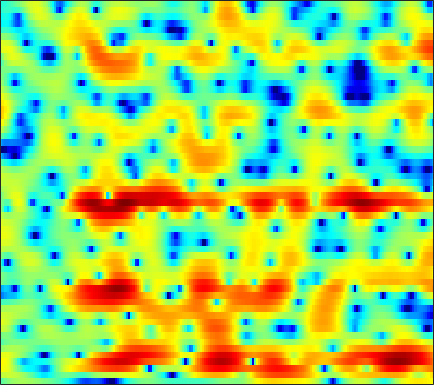

Source data for this figure (header and first rows):
-1.7349, -1.1619, -0.48391, 0.064501, 0.3975, 0.76293, 1.0384, 1.1875, 1.3321, 1.408, 1.4265, 1.3997, 1.3158, 1.1875, 1.0936, 0.90861, 0.70194, 0.53797, 0.32075, 0.086155, -0.16233, -0.35107, -0.62732, -0.92289
2.304, 2.52, 2.725, 2.826, 2.836, 2.76, 2.599, 2.413, 2.084, 1.666, 1.167, 0.7284, 0.07075, -0.6873, -1.323, -2.248, -3.272, -4.046, -4.996, -5.748, -6, -5.8, -5.113, -4.205
4.773, 4.651, 4.339, 3.822, 3.314, 2.447, 1.382, 0.4535, -0.9005, -2.312, -3.569, -4.285, -4.876, -5.16, -5.264, -5.569, -6.123, -6.769, -8.011, -9.449, -10.46, -10.11, -8.292, -5.807
5.086, 4.973, 4.574, 3.894, 3.187, 1.934, 0.2793, -1.21, -3.592, -6.149, -7.988, -8.291, -7.419, -6.393, -5.731, -5.209, -4.945, -4.896, -4.91, -4.827, -4.569, -4.207, -3.5, -2.574
3.799, 3.941, 3.968, 3.849, 3.643, 3.247, 2.715, 2.255, 1.597, 0.9211, 0.2463, -0.2491, -0.966, -1.804, -2.574, -3.87, -5.619, -7.407, -10.84, -17.04, -25.21, -16.35, -10.19, -6.605
0.42, 0.8241, 1.246, 1.529, 1.654, 1.72, 1.677, 1.583, 1.402, 1.139, 0.8357, 0.5839, 0.2082, -0.2283, -0.5918, -1.102, -1.645, -2.014, -2.426, -2.688, -2.686, -2.574, -2.224, -1.722
-2.163, -1.53, -0.9044, -0.4971, -0.3037, -0.1738, -0.1409, -0.1842, -0.247, -0.3302, -0.4126, -0.4555, -0.473, -0.4611, -0.4203, -0.3438, -0.2644, -0.2004, -0.1031, -0.003142, 0.1176, 0.2234, 0.3876, 0.5471
-0.5528, -0.2844, -0.1439, -0.2503, -0.4877, -0.9901, -1.666, -2.249, -3.026, -3.638, -3.857, -3.698, -3.129, -2.334, -1.697, -0.8928, -0.186, 0.275, 0.7538, 1.132, 1.416, 1.566, 1.686, 1.731
2.909, 2.735, 2.33, 1.678, 0.995, -0.2513, -2.019, -3.832, -7.319, -13.4, -23.58, -14.04, -7.78, -4.385, -2.654, -1.001, 0.1544, 0.8029, 1.428, 1.837, 2.058, 2.109, 2.065, 1.875
3.79, 3.595, 3.231, 2.741, 2.285, 1.556, 0.702, 0.01898, -0.8675, -1.555, -1.9, -1.884, -1.563, -1.054, -0.6637, -0.2202, 0.08551, 0.2122, 0.2212, 0.1142, -0.09137, -0.2941, -0.6036, -0.9271
3.009, 2.991, 2.906, 2.752, 2.603, 2.364, 2.102, 1.888, 1.596, 1.333, 1.119, 0.9821, 0.788, 0.5454, 0.3345, -0.03552, -0.5567, -1.069, -1.967, -3.119, -4.503, -5.56, -6.675, -6.976
1.294, 1.442, 1.578, 1.67, 1.704, 1.755, 1.791, 1.805, 1.79, 1.756, 1.675, 1.582, 1.401, 1.128, 0.8355, 0.3086, -0.4016, -1.099, -2.317, -4, -6.333, -8.725, -12.96, -14.12
-2.529, -2.455, -2.291, -2.075, -1.896, -1.648, -1.382, -1.135, -0.7455, -0.3923, -0.1031, 0.0346, 0.1353, 0.1189, 0.003703, -0.2681, -0.6318, -0.9526, -1.377, -1.807, -2.183, -2.345, -2.263, -1.794
-10.46, -9.752, -8.57, -7.868, -7.759, -7.764, -7.578, -7.009, -5.657, -4.144, -2.845, -2.129, -1.568, -1.429, -1.56, -1.974, -2.566, -2.931, -3.134, -2.769, -1.952, -1.203, -0.1292, 0.9064
-8.347, -7.692, -6.923, -7.197, -8.194, -11.28, -16.78, -15.19, -8.665, -4.749, -2.383, -1.238, -0.4762, -0.5052, -1.047, -2.605, -5.503, -9.565, -24.7, -10.79, -4.385, -1.571, 0.9347, 2.587
0.03961, -0.5614, -1.182, -1.714, -2.061, -2.387, -2.379, -2.158, -1.555, -0.7546, 0.01383, 0.4435, 0.7745, 0.7842, 0.5672, 0.02084, -0.6905, -1.169, -1.446, -1.013, -0.09203, 0.706, 1.662, 2.375
0.1079, -0.4606, -1.07, -1.443, -1.581, -1.58, -1.369, -1.105, -0.6898, -0.2348, 0.2075, 0.4741, 0.7299, 0.8842, 0.9211, 0.8843, 0.7911, 0.7253, 0.6409, 0.6115, 0.65, 0.6803, 0.7105, 0.729
-1.749, -2.779, -3.881, -4.327, -4.116, -3.333, -2.312, -1.522, -0.5576, 0.2605, 0.9003, 1.279, 1.655, 1.869, 1.942, 1.926, 1.792, 1.636, 1.355, 1.012, 0.6232, 0.3139, -0.0737, -0.4217
-3.46, -6.413, -13.47, -25.42, -12.14, -6.124, -2.835, -1.163, 0.4587, 1.605, 2.401, 2.817, 3.177, 3.327, 3.323, 3.176, 2.867, 2.511, 1.9, 1.091, 0.0545, -0.8599, -2.235, -3.675
0.1658, -0.6644, -1.574, -1.871, -1.591, -0.7617, 0.2593, 0.9768, 1.772, 2.35, 2.735, 2.895, 2.954, 2.873, 2.719, 2.394, 1.939, 1.499, 0.7381, -0.2658, -1.623, -2.973, -5.466, -9.316
2.338, 2.192, 2.022, 1.907, 1.864, 1.871, 1.886, 1.886, 1.829, 1.672, 1.407, 1.139, 0.7011, 0.2118, -0.1683, -0.6658, -1.114, -1.416, -1.821, -2.244, -2.744, -3.183, -3.809, -4.371
3.481, 3.49, 3.427, 3.28, 3.124, 2.851, 2.478, 2.118, 1.524, 0.7672, -0.1825, -1.018, -2.299, -3.71, -4.736, -5.774, -6.179, -6.026, -5.414, -4.673, -3.973, -3.521, -3.011, -2.563
4.082, 4.114, 4.044, 3.86, 3.64, 3.228, 2.681, 2.158, 1.282, 0.1637, -1.275, -2.614, -4.907, -8.109, -11.59, -20.1, -22.24, -14.69, -9.886, -7.088, -5.186, -4.11, -2.992, -2.106
3.957, 3.949, 3.843, 3.638, 3.413, 3.01, 2.481, 1.994, 1.194, 0.2087, -0.9883, -2.059, -3.661, -5.447, -6.769, -8.113, -8.538, -8.137, -7.093, -5.892, -4.737, -3.947, -2.993, -2.144
3.442, 3.295, 3.076, 2.837, 2.663, 2.418, 2.104, 1.816, 1.334, 0.7153, -0.03127, -0.6678, -1.58, -2.508, -3.156, -3.911, -4.488, -4.751, -4.887, -4.819, -4.527, -4.149, -3.504, -2.728
2.558, 1.992, 1.381, 1.086, 1.09, 1.344, 1.664, 1.824, 1.862, 1.638, 1.169, 0.7111, -0.07761, -0.936, -1.622, -2.573, -3.472, -4.201, -5.237, -6.225, -6.976, -7.069, -6.259, -4.695
0.5074, -1.597, -5.401, -7.242, -4.782, -1.193, 1.197, 2.295, 3.018, 3.08, 2.566, 1.838, 0.5621, -0.8995, -1.951, -3.009, -3.793, -4.447, -5.865, -8.532, -14.14, -25.25, -13.6, -6.879
-0.05048, -0.6756, -1.797, -1.932, -0.8153, 1.381, 3.135, 3.967, 4.411, 4.109, 3.006, 1.56, -1.394, -6.405, -12.55, -13.22, -7.506, -5.324, -3.971, -3.582, -3.536, -3.485, -2.918, -2.048
-0.5953, 0.5495, 1.608, 2.376, 2.884, 3.465, 3.888, 4.033, 3.929, 3.4, 2.407, 1.352, -0.4072, -2.357, -3.581, -4.207, -3.739, -3.179, -2.533, -2.108, -1.943, -1.942, -2.017, -2.281
1.198, 1.595, 2.073, 2.48, 2.732, 2.939, 3.021, 2.984, 2.789, 2.412, 1.887, 1.385, 0.6479, -0.1014, -0.6179, -1.22, -1.702, -2.016, -2.428, -2.853, -3.333, -3.71, -4.207, -4.643
2.583, 2.599, 2.629, 2.661, 2.664, 2.656, 2.597, 2.516, 2.349, 2.123, 1.821, 1.553, 1.125, 0.6348, 0.2281, -0.3759, -1.082, -1.681, -2.615, -3.757, -5.093, -6.203, -7.723, -8.774
3.016, 2.832, 2.615, 2.413, 2.276, 2.131, 2.018, 1.952, 1.881, 1.814, 1.72, 1.633, 1.466, 1.221, 0.962, 0.5054, -0.1257, -0.7468, -1.826, -3.288, -5.355, -7.499, -11.88, -21.54
1.926, 1.501, 0.9555, 0.4808, 0.1938, -0.09131, -0.2201, -0.2119, -0.06098, 0.1922, 0.5052, 0.7412, 1.016, 1.207, 1.278, 1.24, 1.041, 0.7686, 0.2201, -0.5512, -1.546, -2.381, -3.443, -4.108
-1.733, -2.562, -3.636, -4.657, -5.345, -6.1, -6.403, -6.23, -5.478, -4.375, -3.157, -2.306, -1.285, -0.427, 0.1091, 0.6691, 1.075, 1.279, 1.438, 1.464, 1.427, 1.363, 1.298, 1.302
-8.018, -9.365, -10.79, -12.28, -13.8, -17.02, -21.88, -21.25, -15.37, -11.12, -8.196, -6.492, -4.659, -3.171, -2.207, -1.069, -0.09669, 0.5364, 1.258, 1.857, 2.334, 2.623, 2.927, 3.163
-20.47, -26.02, -18.98, -16.25, -15.82, -16.2, -16.74, -16.26, -14.35, -12.15, -10.2, -8.952, -7.379, -5.851, -4.691, -3.145, -1.649, -0.6099, 0.6334, 1.701, 2.558, 3.085, 3.629, 3.999
-8.537, -9.743, -10.24, -10.1, -9.999, -10.04, -10.2, -10.33, -10.56, -10.85, -11.35, -11.75, -11.93, -10.75, -9.017, -6.274, -3.69, -1.982, -0.04834, 1.51, 2.74, 3.453, 4.163, 4.597
-1.015, -1.883, -2.955, -3.948, -4.643, -5.61, -6.618, -7.448, -8.71, -10.3, -12.56, -15.13, -21.2, -20.52, -14.24, -8.777, -5.042, -2.877, -0.6053, 1.151, 2.51, 3.289, 4.029, 4.465
2.584, 1.709, 0.4361, -0.9724, -2.112, -3.719, -5.394, -6.639, -8.127, -9.324, -10.12, -10.36, -10.15, -9.104, -7.871, -5.888, -3.84, -2.403, -0.6907, 0.7236, 1.841, 2.497, 3.114, 3.462
5.172, 4.261, 2.81, 1.067, -0.4988, -2.946, -5.95, -8.619, -12.32, -13.91, -12.21, -10.48, -8.49, -6.807, -5.671, -4.183, -2.786, -1.794, -0.5546, 0.5345, 1.411, 1.897, 2.32, 2.455
7.148, 6.317, 4.944, 3.252, 1.709, -0.7519, -3.829, -6.637, -10.69, -12.46, -10.59, -8.836, -7.117, -5.953, -5.264, -4.452, -3.535, -2.757, -1.641, -0.495, 0.4681, 1.001, 1.391, 1.333
7.245, 6.602, 5.548, 4.279, 3.204, 1.63, -0.0332, -1.257, -2.722, -3.867, -4.687, -5.173, -5.915, -6.946, -7.988, -9.636, -10.27, -9.128, -6.434, -3.932, -2.045, -1.025, -0.2269, -0.02927
5.994, 5.498, 4.698, 3.755, 2.996, 1.923, 0.8426, 0.04895, -0.9776, -1.97, -2.964, -3.816, -5.175, -7.014, -8.938, -12.51, -15.27, -13, -8.566, -5.317, -3.058, -1.882, -0.825, -0.259
4.283, 3.782, 2.985, 2.091, 1.397, 0.4931, -0.3229, -0.8547, -1.457, -1.953, -2.419, -2.779, -3.301, -3.884, -4.293, -4.65, -4.614, -4.239, -3.357, -2.299, -1.26, -0.5945, 0.1185, 0.6079
2.517, 1.828, 0.7075, -0.5864, -1.634, -2.932, -3.858, -4.15, -4.009, -3.518, -2.955, -2.552, -2.116, -1.778, -1.561, -1.28, -0.9709, -0.6868, -0.246, 0.2316, 0.6923, 1.022, 1.393, 1.671
1.097, 0.2358, -1.295, -3.429, -5.642, -9.864, -15.71, -15.08, -9.706, -6.164, -3.869, -2.66, -1.482, -0.6332, -0.1584, 0.3227, 0.7057, 0.9409, 1.205, 1.451, 1.67, 1.819, 1.992, 2.131
0.3018, -0.2574, -1.278, -2.71, -4.044, -6.05, -7.514, -7.417, -5.841, -3.905, -2.256, -1.305, -0.3344, 0.3309, 0.6727, 0.9749, 1.137, 1.185, 1.189, 1.156, 1.139, 1.134, 1.176, 1.265
-0.5638, -0.3674, -0.22, -0.2453, -0.3301, -0.4924, -0.5588, -0.485, -0.199, 0.2014, 0.6096, 0.883, 1.128, 1.21, 1.165, 0.9656, 0.5971, 0.2498, -0.2653, -0.8118, -1.291, -1.542, -1.681, -1.56
-2.756, -1.029, 0.5793, 1.605, 2.09, 2.47, 2.641, 2.686, 2.657, 2.557, 2.376, 2.208, 1.886, 1.44, 1.009, 0.2264, -0.8255, -1.798, -3.318, -5.019, -6.676, -7.61, -8.31, -8.111
-0.789, 0.8286, 2.365, 3.318, 3.721, 3.954, 3.878, 3.662, 3.178, 2.556, 1.872, 1.35, 0.6826, 0.02325, -0.5302, -1.499, -2.89, -4.383, -7.282, -11.61, -17.89, -22.04, -22.6, -28.08
3.565, 3.835, 4.155, 4.281, 4.226, 3.887, 3.226, 2.485, 1.181, -0.4869, -2.354, -3.644, -4.554, -4.425, -4.083, -3.833, -4.181, -4.923, -6.658, -9.191, -12.2, -13.61, -13.44, -11.76
3.647, 3.546, 3.353, 3.039, 2.681, 1.963, 0.9191, -0.1449, -2.047, -4.826, -9.324, -15.39, -22.74, -11.46, -8.025, -5.5, -4.227, -3.765, -3.585, -3.69, -3.816, -3.793, -3.435, -2.685
0.6353, 0.574, 0.3607, -0.007647, -0.4127, -1.097, -1.954, -2.692, -3.821, -5.073, -6.236, -6.878, -7.001, -6.248, -5.299, -4.03, -2.934, -2.289, -1.63, -1.139, -0.7005, -0.3893, 0.07427, 0.6146
-3.077, -2.888, -2.895, -3.217, -3.634, -4.337, -5.101, -5.594, -5.994, -5.993, -5.64, -5.194, -4.433, -3.542, -2.86, -1.954, -1.114, -0.5659, 0.04365, 0.5402, 0.9362, 1.199, 1.516, 1.83
-5.479, -4.96, -4.785, -5.209, -5.928, -7.506, -9.779, -11.62, -12.37, -10.08, -7.262, -5.428, -3.444, -1.865, -0.9031, 0.1482, 0.952, 1.423, 1.892, 2.191, 2.328, 2.353, 2.302, 2.203
-4.888, -4.331, -4.119, -4.481, -5.174, -6.8, -9.388, -11.9, -13.07, -9.356, -5.61, -3.417, -1.171, 0.4968, 1.467, 2.451, 3.12, 3.44, 3.641, 3.586, 3.295, 2.915, 2.217, 1.322
-3.477, -3.134, -2.885, -2.853, -2.944, -3.14, -3.309, -3.301, -2.89, -1.996, -0.7904, 0.1708, 1.378, 2.409, 3.028, 3.638, 3.998, 4.089, 3.953, 3.518, 2.761, 1.953, 0.4969, -1.497
-3.631, -3.524, -3.268, -2.915, -2.594, -2.099, -1.55, -1.086, -0.4078, 0.3262, 1.104, 1.669, 2.368, 2.961, 3.312, 3.611, 3.696, 3.603, 3.249, 2.609, 1.633, 0.6706, -0.9624, -3.036
